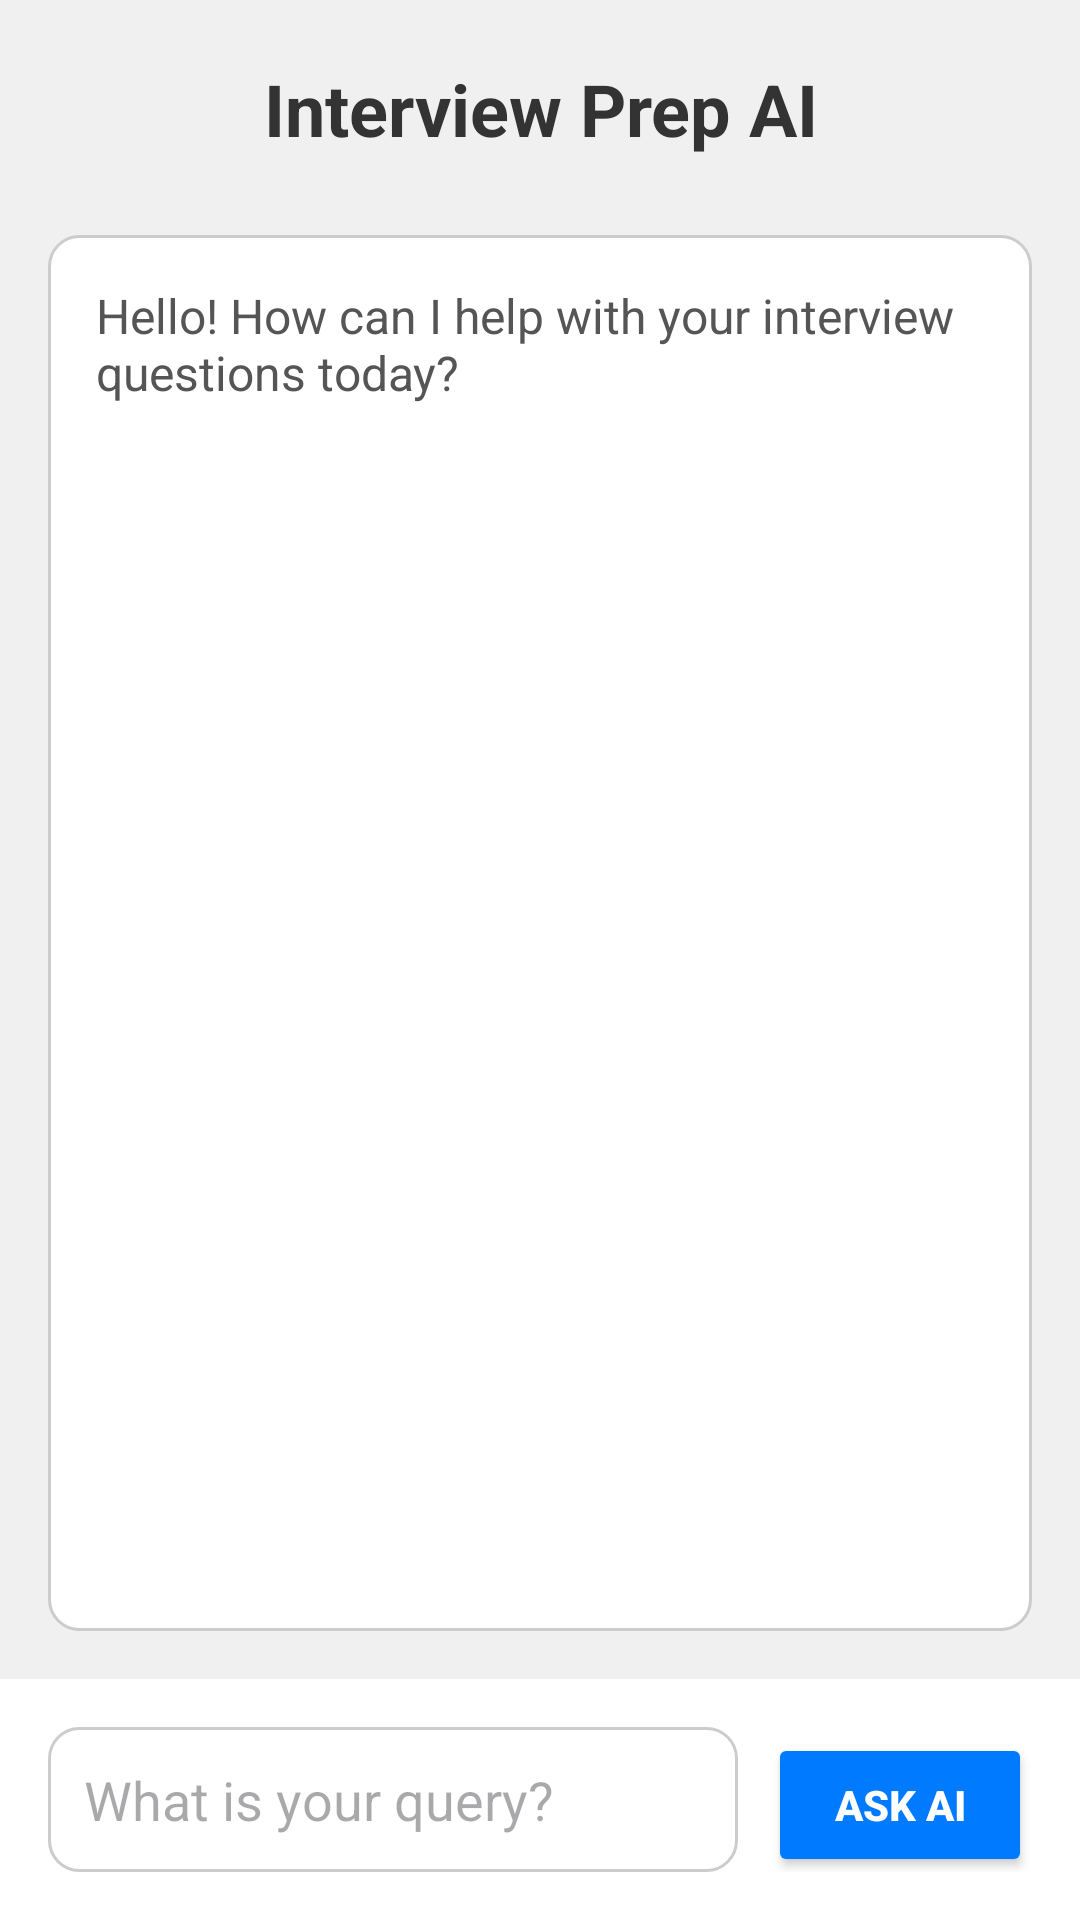

Layout XML and referenced resources for this Android screen:
<!-- AndroidManifest.xml: application theme Theme.InterviewPrepAIAssistant -->
<!-- res/layout/activity_main.xml -->
<?xml version="1.0" encoding="utf-8"?>
<RelativeLayout xmlns:android="http://schemas.android.com/apk/res/android"
    xmlns:app="http://schemas.android.com/apk/res-auto"
    xmlns:tools="http://schemas.android.com/tools"
    android:id="@+id/main"
    android:layout_width="match_parent"
    android:layout_height="match_parent"
    android:background="#f0f0f0"
    tools:context=".MainActivity">

    <TextView

        android:id="@+id/textViewAppTitle"
        android:layout_width="match_parent"
        android:layout_height="wrap_content"
        android:layout_alignParentTop="true"
        android:layout_marginTop="20dp"
        android:layout_marginBottom="10dp"
        android:gravity="center"
        android:text="Interview Prep AI"
        android:textColor="#333333"
        android:textSize="24sp"
        android:textStyle="bold" />

    <ScrollView
        android:id="@+id/scrollViewResponse"
        android:layout_width="match_parent"
        android:layout_height="match_parent"
        android:layout_above="@+id/linearLayoutInput"
        android:layout_below="@id/textViewAppTitle"
        android:layout_margin="16dp"
        android:background="@drawable/rounded_edittext"
        android:padding="16dp">

        <TextView
            android:id="@+id/textViewResponse"
            android:layout_width="match_parent"
            android:layout_height="wrap_content"
            android:text="Hello! How can I help with your interview questions today?"
            android:textColor="#555555"
            android:textSize="16sp" />

    </ScrollView>

    <LinearLayout
        android:id="@+id/linearLayoutInput"
        android:layout_width="match_parent"
        android:layout_height="wrap_content"
        android:layout_alignParentBottom="true"
        android:background="#ffffff"
        android:orientation="horizontal"
        android:padding="16dp">

        <EditText
            android:id="@+id/editTextQuery"
            android:layout_width="0dp"
            android:layout_height="wrap_content"
            android:layout_weight="1"
            android:background="@drawable/rounded_edittext"
            android:hint="What is your query?"
            android:inputType="textMultiLine"
            android:maxLines="5"
            android:padding="12dp" />

        <Button
            android:id="@+id/buttonAskAI"
            android:layout_width="wrap_content"
            android:layout_height="wrap_content"
            android:layout_marginLeft="10dp"
            android:backgroundTint="#007BFF"
            android:text="Ask AI"
            android:textColor="@android:color/white"
            android:textStyle="bold"
            app:cornerRadius="10dp" />
    </LinearLayout>

</RelativeLayout>
<!-- resources referenced by this layout -->
<resources>
  <!-- drawable rounded_edittext (drawable) -->
  <?xml version="1.0" encoding="utf-8"?>
  <shape xmlns:android="http://schemas.android.com/apk/res/android"
      android:shape="rectangle">
  
      
      <solid android:color="#ffffff" />
  
      
      <corners android:radius="10dp" />
  
      
      <stroke
          android:width="1dp"
          android:color="#CCCCCC" />
  
      
      <padding
          android:left="12dp"
          android:top="12dp"
          android:right="12dp"
          android:bottom="12dp" />
  </shape>
  <style name="Theme.InterviewPrepAIAssistant" parent="Base.Theme.InterviewPrepAIAssistant" />
  <style name="Base.Theme.InterviewPrepAIAssistant" parent="Theme.Material3.DayNight.NoActionBar">
          
          
      </style>
</resources>
